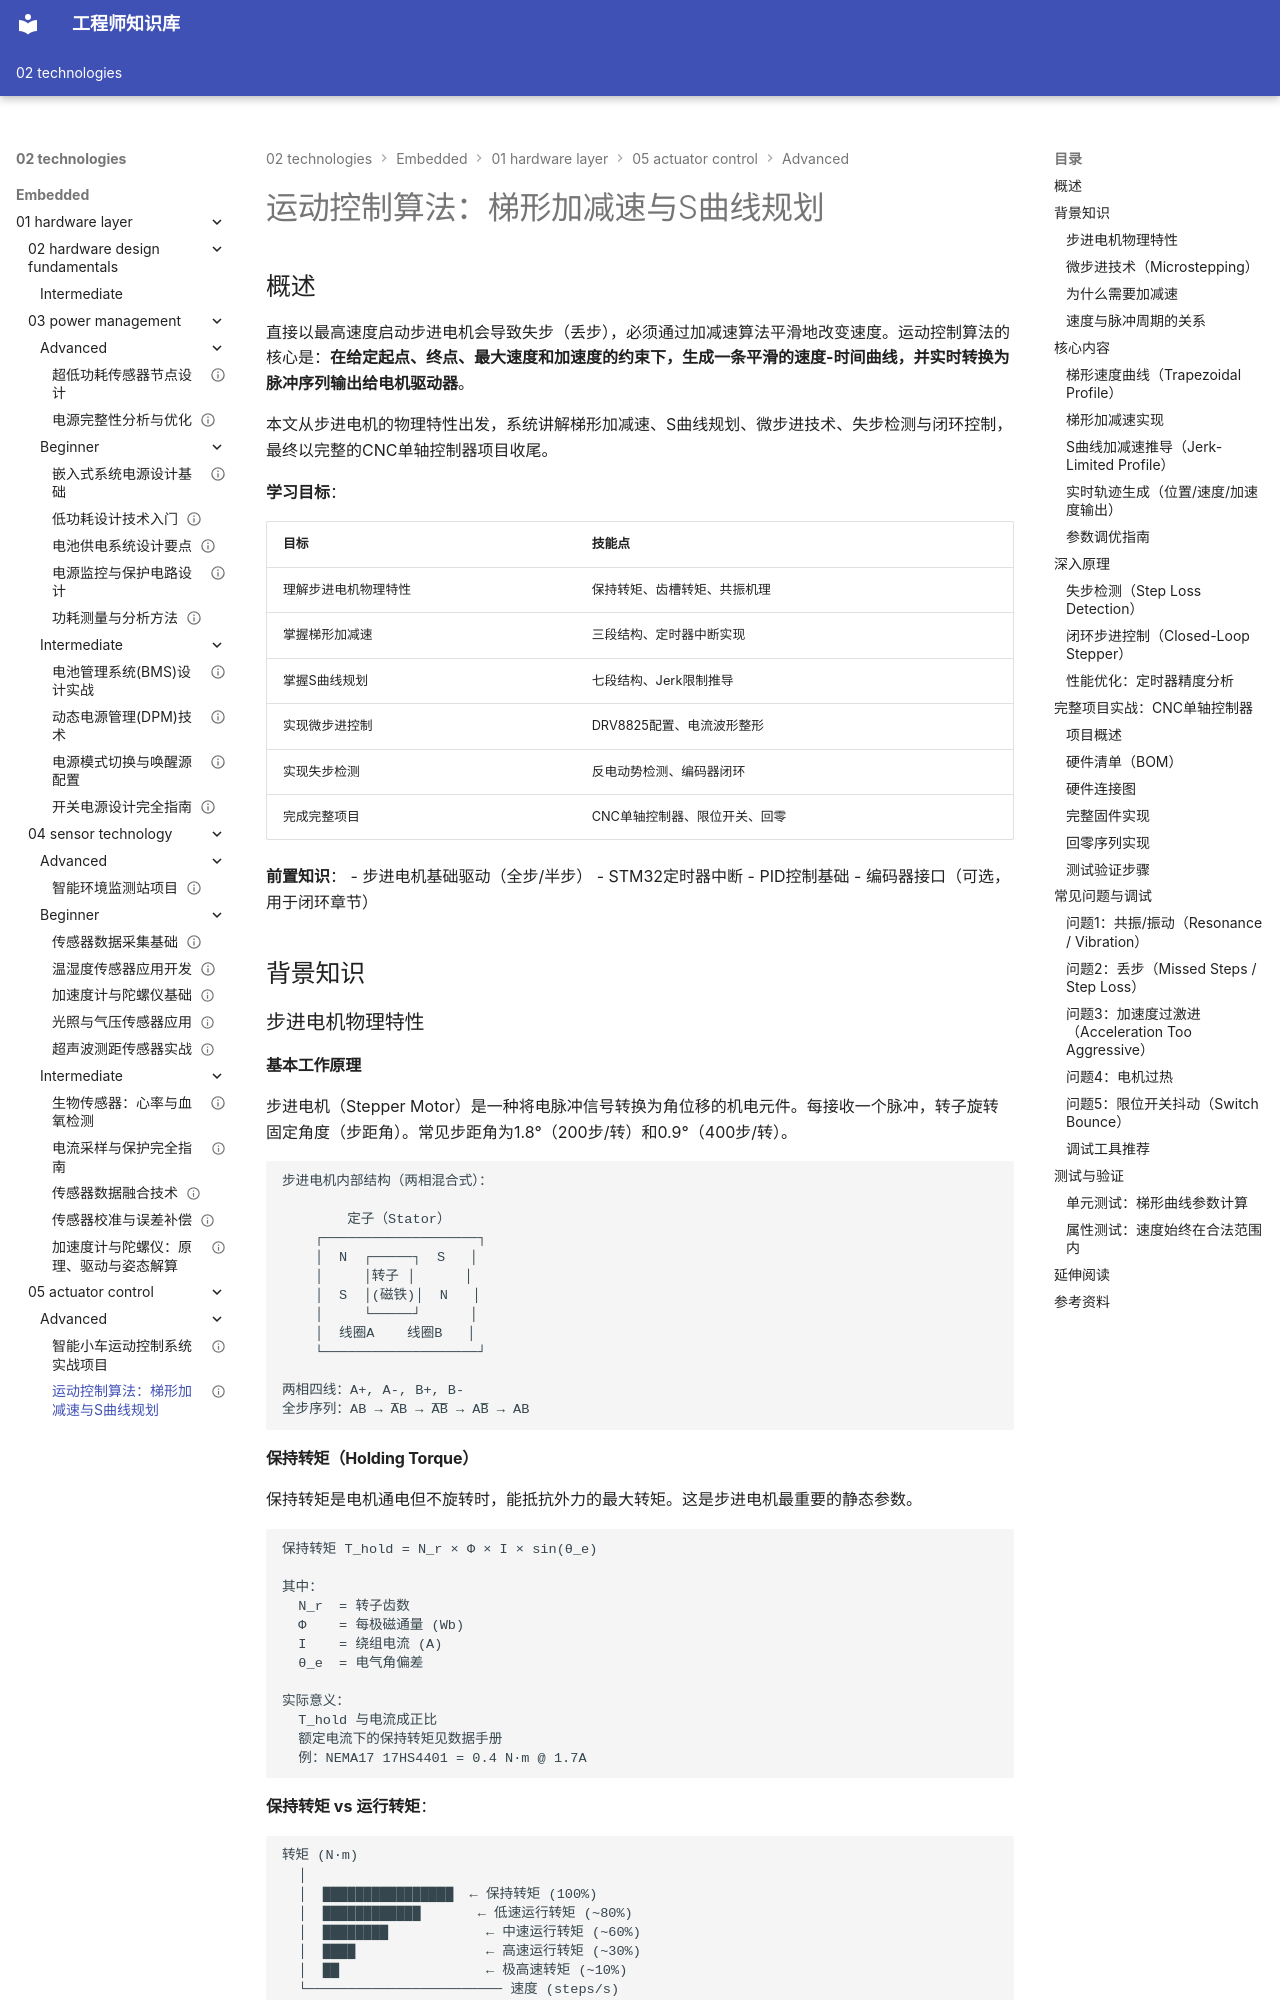

repository: Vuiora/knowledge-os · page: 02-technologies/embedded/01-hardware-layer/05-actuator-control/advanced/02-motion-control-algorithms/index.html · generator: mkdocs

---
title: "运动控制算法：梯形加减速与S曲线规划"
description: "深入讲解步进电机和伺服电机的运动规划算法，涵盖梯形速度曲线、S曲线加减速、实时插补原理、步进电机物理特性、微步进技术、失步检测与闭环控制，以及完整CNC单轴控制器项目实战"
slug: "motion-control-algorithms"

domain: "底层硬件层"
module: "执行器控制"
content_type: "article"
skill_level: "advanced"

tags:
  - 运动控制
  - 梯形加减速
  - S曲线
  - 运动规划
  - 步进电机
  - 插补算法
  - 微步进
  - DRV8825
  - 失步检测
  - 闭环控制
prerequisites:
  - "beginner/02-stepper-motor-control"
  - "intermediate/03-pid-control"
  - "intermediate/04-encoder-interface"
related_contents:
  - "advanced/03-multi-axis-sync"
  - "advanced/01-smart-car-control"
  - "advanced/04-smart-gimbal-project"
  - "advanced/05-robot-arm-project"

estimated_time: 180
difficulty_score: 5

author: "嵌入式知识平台"
author_id: ""
created_at: "2026-03-10"
updated_at: "2026-03-10"
version: "2.0"

language: "zh-CN"
translations: []

status: "published"
is_featured: false
is_premium: false

keywords:
  - 运动控制算法
  - 梯形速度曲线
  - S曲线加减速
  - 步进电机加速
  - 运动规划
cover_image: ""
---

# 运动控制算法：梯形加减速与S曲线规划

## 概述

直接以最高速度启动步进电机会导致失步（丢步），必须通过加减速算法平滑地改变速度。运动控制算法的核心是：**在给定起点、终点、最大速度和加速度的约束下，生成一条平滑的速度-时间曲线，并实时转换为脉冲序列输出给电机驱动器**。

本文从步进电机的物理特性出发，系统讲解梯形加减速、S曲线规划、微步进技术、失步检测与闭环控制，最终以完整的CNC单轴控制器项目收尾。

**学习目标**：

| 目标 | 技能点 |
|------|--------|
| 理解步进电机物理特性 | 保持转矩、齿槽转矩、共振机理 |
| 掌握梯形加减速 | 三段结构、定时器中断实现 |
| 掌握S曲线规划 | 七段结构、Jerk限制推导 |
| 实现微步进控制 | DRV8825配置、电流波形整形 |
| 实现失步检测 | 反电动势检测、编码器闭环 |
| 完成完整项目 | CNC单轴控制器、限位开关、回零 |

**前置知识**：
- 步进电机基础驱动（全步/半步）
- STM32定时器中断
- PID控制基础
- 编码器接口（可选，用于闭环章节）

## 背景知识

### 步进电机物理特性

#### 基本工作原理

步进电机（Stepper Motor）是一种将电脉冲信号转换为角位移的机电元件。每接收一个脉冲，转子旋转固定角度（步距角）。常见步距角为1.8°（200步/转）和0.9°（400步/转）。

```
步进电机内部结构（两相混合式）：

        定子（Stator）
    ┌───────────────────┐
    │  N  ┌─────┐  S   │
    │     │转子 │      │
    │  S  │(磁铁)│  N   │
    │     └─────┘      │
    │  线圈A    线圈B   │
    └───────────────────┘

两相四线：A+, A-, B+, B-
全步序列：AB → A̅B → A̅B̅ → AB̅ → AB
```
